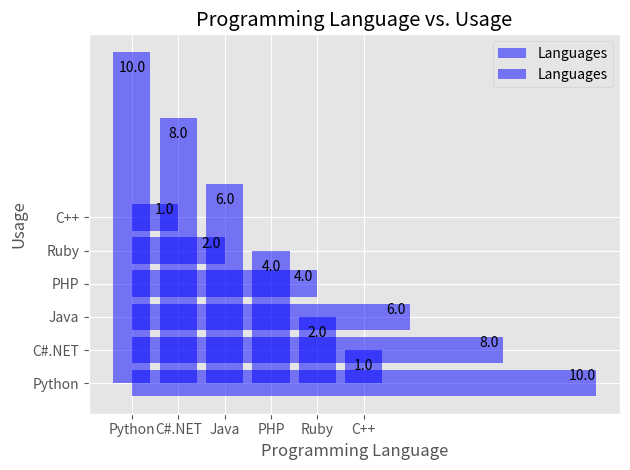

This chart was generated by the following Python code:

import numpy as np
import matplotlib.pyplot as plt

def main(): 
    x_axis = [10.0, 8.0, 6.0, 4.0, 2.0, 1.0]
    y_axis = ("Python", "C#.NET", "Java", "PHP", "Ruby", "C++")
    
    BarChartCategoricalData(x_axis, y_axis, "vertical", "b", "Languages", "Programming Language", "Usage", "Programming Language vs. Usage")
    
    BarChartCategoricalData(x_axis, y_axis, "horizontal", "b", "Languages", "Programming Language", "Usage", "Programming Language vs. Usage")
    
def BarChartCategoricalData(x_axis, y_axis, bar_type, bar_color, bar_label, bar_x_label, bar_y_label, bar_tile):
    try:
        y_pos = np.arange(len(y_axis))
        plt.style.use("ggplot")    
        
        if bar_type == "vertical":
            rects = plt.bar(y_pos, x_axis, align = "center", alpha = 0.5, color = bar_color, label = bar_label)
            plt.xticks(y_pos, y_axis)   
            for rect in rects:    
                rec_x = rect.get_x()
                rec_width = rect.get_width()
                rec_height = rect.get_height()        
                plt.text(rec_x + rec_width / 2,  rec_height - 0.7 , str(rec_height), horizontalalignment = "center", verticalalignment = 'bottom')   
                                 
        elif bar_type == "horizontal":
            rects = plt.barh(y_pos, x_axis, align = "center", alpha = 0.5, color = bar_color, label = bar_label)
            plt.yticks(y_pos, y_axis)       
            for rect in rects:    
                rec_y = rect.get_y()
                rec_width = rect.get_width()
                rec_height = rect.get_height()        
                plt.text(rec_width - 0.3,  rec_y + rec_height / 2, str(rec_width), horizontalalignment = "center", verticalalignment = 'bottom')   
                
        else:
            pass
        
        plt.xlabel(bar_x_label)
        plt.ylabel(bar_y_label)
        plt.title(bar_tile)         
        plt.legend(loc = 1)    
        plt.tight_layout()
        plt.show()
       
    except Exception:
        pass
    finally:
        pass
    
def bar():
    x_axis = [10.0, 8.0, 6.0, 4.0, 2.0, 1.0]
    y_axis = ("Python", "C#.NET", "Java", "PHP", "Ruby", "C++")
    y_pos = np.arange(len(y_axis))
        
    plt.style.use("ggplot")    
        
    rects = plt.bar(y_pos, x_axis, align='center', alpha=0.5, label = "languages")
    
    for rect in rects:    
        rec_initial = rect.get_x()
        rec_width = rect.get_width()
        rec_height = rect.get_height()        
        plt.text(rec_initial + rec_width / 2,  rec_height - 0.5 , str(rec_height), horizontalalignment = "center", verticalalignment = 'bottom')     
    
#     for i, rect in enumerate(rects):
#         rec_initial = rect.get_x()
#         rec_width = rect.get_width()
#         rec_height = rect.get_height()        
#         plt.text(rec_initial + rec_width / 2,  rec_height - 0.5 , y_axis[i], horizontalalignment = "center", verticalalignment = 'bottom')     
            
        
    plt.xticks(y_pos, y_axis)    
    plt.xlabel("Programming Language")
    plt.ylabel('Usage')
    plt.title('Programming Language vs. Usage')         
    plt.legend(loc = 1)    
    plt.tight_layout()
    plt.show()
    
def barh():
    x_axis = [10,8,6,4,2,1]
    y_axis = ('Python', 'C#.NET', 'Java', 'PHP', 'Ruby', 'C++')
    y_pos = np.arange(len(y_axis))    
    
    plt.style.use("ggplot")    
    
    bars = plt.barh(y_pos, x_axis, align='center', alpha=0.5)
    
    ax = plt.axes()    
    for bar in bars:
        width = bar.get_width()
        height = bar.get_height()        
        ax.text(width - 0.2, bar.get_y() + height/2 , int(width), horizontalalignment = "center", verticalalignment = 'bottom')   
    
    plt.yticks(y_pos, y_axis)    
    plt.ylabel("Programming Language")
    plt.xlabel('Usage')
    plt.title('Programming Language vs. Usage') 
    plt.tight_layout()   
    plt.show()

def main3():      
    """
    for testing only!
    """
#     n_groups = 4
#     means_frank = (90, 55, 40, 65)
#     means_guido = (85, 62, 54, 20)
#         
#     fig, ax = plt.subplots()
#     index = np.arange(n_groups)
#     bar_width = 0.35
#     opacity = 0.8
#      
#     plt.style.use("ggplot") 
#     rects1 = plt.bar(index, means_frank, bar_width,
#                      alpha=opacity,
#                      color='b',
#                      label='Frank')
#      
#     rects2 = plt.bar(index + bar_width, means_guido, bar_width,
#                      alpha=opacity,
#                      color='g',
#                      label='Guido')
#         
#     plt.xlabel('Person')
#     plt.ylabel('Scores')
#     plt.title('Scores by person')
#     plt.xticks(index + bar_width, ('A', 'B', 'C', 'D'))
#     plt.legend()     
#     plt.tight_layout()
#     plt.show()
    
if __name__ == '__main__':
    main()
#     bar()
#     barh()
#     main3()
